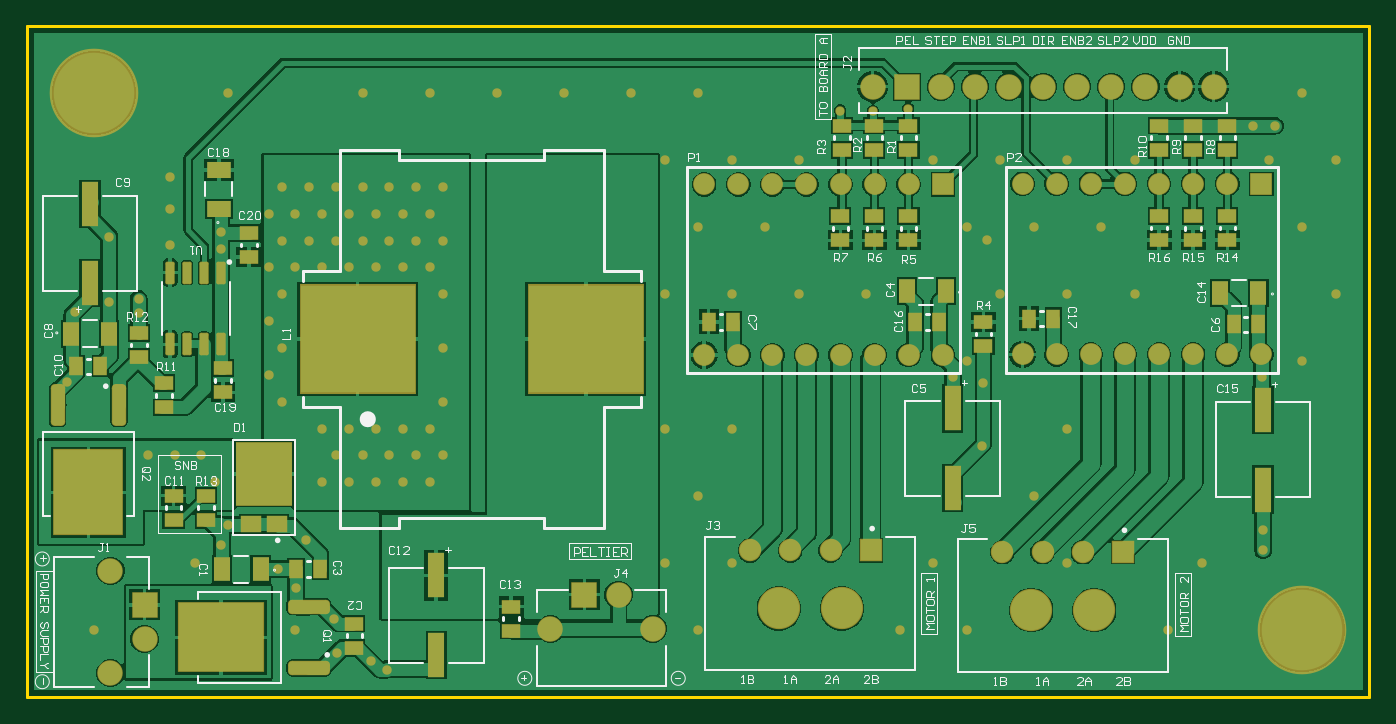
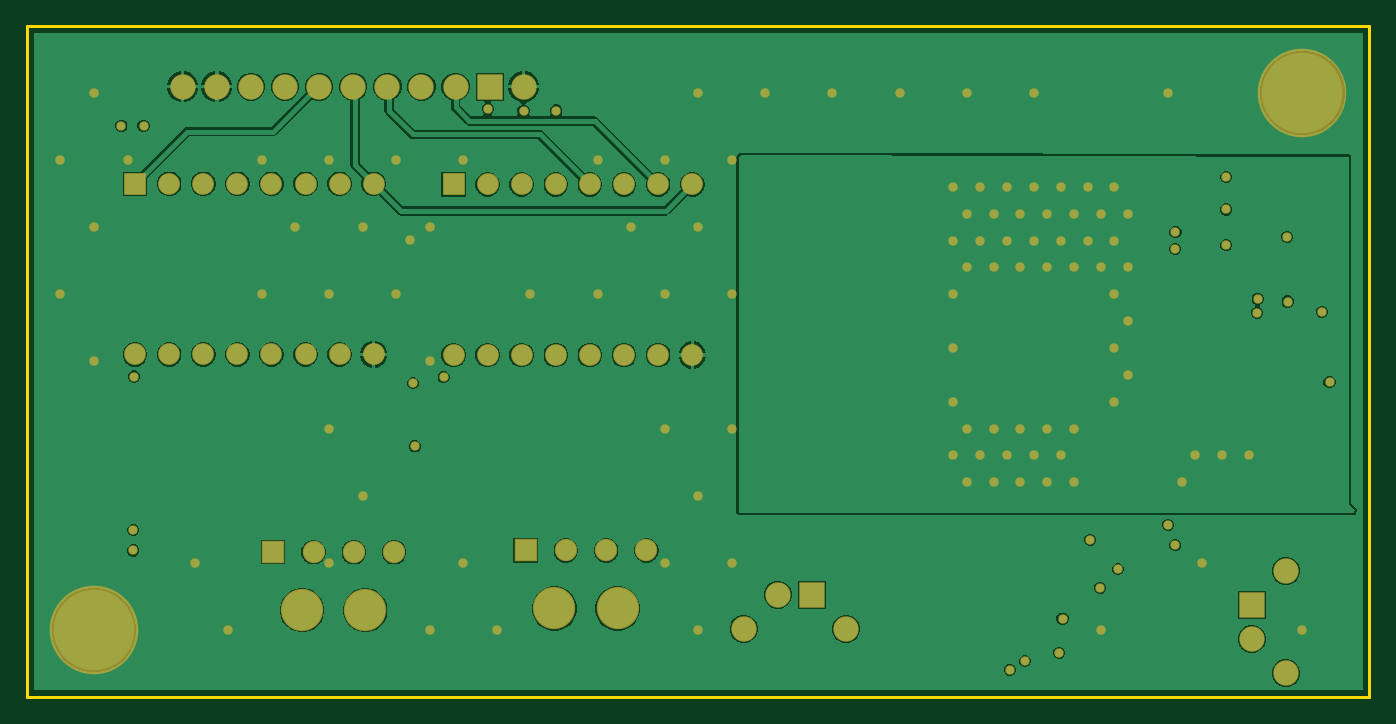
Circuit board: 9 layer files. Board 100.0 x 50.0 mm.
- bottom_copper: PCB1.GBL (45498 bytes)
- bottom_silk: PCB1.GBO (290 bytes)
- paste: PCB1.GBP (288 bytes)
- bottom_mask: PCB1.GBS (4942 bytes)
- outline: PCB1.GKO (416 bytes)
- top_copper: PCB1.GTL (63837 bytes)
- top_silk: PCB1.GTO (29559 bytes)
- paste: PCB1.GTP (4525 bytes)
- top_mask: PCB1.GTS (8375 bytes)

=== bottom_copper: PCB1.GBL (45498 bytes, source omitted) ===
=== bottom_silk: PCB1.GBO ===
G04*
G04 #@! TF.GenerationSoftware,Altium Limited,Altium Designer,26.5.0 (11)*
G04*
G04 Layer_Color=32896*
G04 Board_Origin=0|0*
%FSLAX44Y44*%
%MOMM*%
G71*
G04*
G04 #@! TF.SameCoordinates,C0069F55-9DDF-4B3E-B6FB-1CECD874989F*
G04*
G04*
G04 #@! TF.FilePolarity,Positive*
G04*
G01*
G75*
M02*

=== paste: PCB1.GBP ===
G04*
G04 #@! TF.GenerationSoftware,Altium Limited,Altium Designer,26.5.0 (11)*
G04*
G04 Layer_Color=128*
G04 Board_Origin=0|0*
%FSLAX44Y44*%
%MOMM*%
G71*
G04*
G04 #@! TF.SameCoordinates,C0069F55-9DDF-4B3E-B6FB-1CECD874989F*
G04*
G04*
G04 #@! TF.FilePolarity,Positive*
G04*
G01*
G75*
M02*

=== bottom_mask: PCB1.GBS ===
G04*
G04 #@! TF.GenerationSoftware,Altium Limited,Altium Designer,26.5.0 (11)*
G04*
G04 Layer_Color=16711935*
G04 Board_Origin=0|0*
%FSLAX44Y44*%
%MOMM*%
G71*
G04*
G04 #@! TF.SameCoordinates,C0069F55-9DDF-4B3E-B6FB-1CECD874989F*
G04*
G04*
G04 #@! TF.FilePolarity,Negative*
G04*
G01*
G75*
%ADD36C,1.6240*%
%ADD37C,1.9000*%
%ADD38R,1.9000X1.9000*%
%ADD39R,1.6240X1.6240*%
%ADD40R,1.6724X1.6724*%
%ADD41C,1.6724*%
%ADD42C,3.1524*%
%ADD43R,1.9000X1.9000*%
%ADD44C,6.6000*%
%ADD45C,0.7000*%
D36*
X919480Y255270D02*
D03*
X682240Y254800D02*
D03*
X894080Y255270D02*
D03*
X656840Y254800D02*
D03*
X843280Y255270D02*
D03*
X868680D02*
D03*
X817880D02*
D03*
X792480D02*
D03*
X741680D02*
D03*
X767080D02*
D03*
X843280Y382270D02*
D03*
X868680D02*
D03*
X894080D02*
D03*
X817880D02*
D03*
X792480D02*
D03*
X741680D02*
D03*
X767080D02*
D03*
X606040Y254800D02*
D03*
X631440D02*
D03*
X580640D02*
D03*
X555240D02*
D03*
X504440D02*
D03*
X529840D02*
D03*
X606040Y381800D02*
D03*
X631440D02*
D03*
X656840D02*
D03*
X580640D02*
D03*
X555240D02*
D03*
X504440D02*
D03*
X529840D02*
D03*
D37*
X440690Y76200D02*
D03*
X466090Y50800D02*
D03*
X389890D02*
D03*
X87630Y43180D02*
D03*
X62230Y93980D02*
D03*
Y17780D02*
D03*
X858520Y454660D02*
D03*
X833120D02*
D03*
X807720D02*
D03*
X782320D02*
D03*
X756920D02*
D03*
X731520D02*
D03*
X706120D02*
D03*
X680720D02*
D03*
X883920D02*
D03*
X629920D02*
D03*
D38*
X87630Y68580D02*
D03*
D39*
X919480Y382270D02*
D03*
X682240Y381800D02*
D03*
D40*
X816530Y107970D02*
D03*
X628560Y109240D02*
D03*
D41*
X726530Y107970D02*
D03*
X786530D02*
D03*
X756530D02*
D03*
X538560Y109240D02*
D03*
X598560D02*
D03*
X568560D02*
D03*
D42*
X795030Y64770D02*
D03*
X748030D02*
D03*
X607060Y66040D02*
D03*
X560060D02*
D03*
D43*
X415290Y76200D02*
D03*
X655320Y454660D02*
D03*
D44*
X950000Y50000D02*
D03*
X50000Y450000D02*
D03*
D45*
X144526Y346202D02*
D03*
X144780Y333756D02*
D03*
X689610Y238252D02*
D03*
X920242Y238760D02*
D03*
X228600Y58420D02*
D03*
X83312Y296672D02*
D03*
X83566Y286258D02*
D03*
X35560Y287020D02*
D03*
X200660Y81355D02*
D03*
X187325Y95250D02*
D03*
X29735Y234525D02*
D03*
X712470Y233680D02*
D03*
X711200Y186690D02*
D03*
X920750Y124460D02*
D03*
Y109220D02*
D03*
X267970Y20320D02*
D03*
X61341Y342900D02*
D03*
X60960Y294640D02*
D03*
X256540Y26670D02*
D03*
X231140Y33020D02*
D03*
X149860Y128270D02*
D03*
X208035Y117085D02*
D03*
X144780Y113030D02*
D03*
X750000Y350000D02*
D03*
X675000Y400000D02*
D03*
X700000Y350000D02*
D03*
X725000Y400000D02*
D03*
X700000Y250000D02*
D03*
X929640Y425450D02*
D03*
X656590Y438150D02*
D03*
X630096Y436704D02*
D03*
X605790Y436880D02*
D03*
X950000Y450000D02*
D03*
X975000Y400000D02*
D03*
X950000Y350000D02*
D03*
X975000Y300000D02*
D03*
X950000Y250000D02*
D03*
X925000Y400000D02*
D03*
X875000Y100000D02*
D03*
X850000Y50000D02*
D03*
X825000Y400000D02*
D03*
X800000Y350000D02*
D03*
X825000Y300000D02*
D03*
X775000Y400000D02*
D03*
Y300000D02*
D03*
Y200000D02*
D03*
X750000Y150000D02*
D03*
X775000Y100000D02*
D03*
X725000Y300000D02*
D03*
X700000Y50000D02*
D03*
X675000Y100000D02*
D03*
X650000Y50000D02*
D03*
X625000Y300000D02*
D03*
X575000Y400000D02*
D03*
X550000Y350000D02*
D03*
X575000Y300000D02*
D03*
X500000Y450000D02*
D03*
X525000Y400000D02*
D03*
X500000Y350000D02*
D03*
X525000Y300000D02*
D03*
Y200000D02*
D03*
X500000Y150000D02*
D03*
X525000Y100000D02*
D03*
X500000Y50000D02*
D03*
X450000Y450000D02*
D03*
X475000Y400000D02*
D03*
Y300000D02*
D03*
Y200000D02*
D03*
Y100000D02*
D03*
X400000Y450000D02*
D03*
X350000D02*
D03*
X300000D02*
D03*
X250000D02*
D03*
X200000Y50000D02*
D03*
X150000Y450000D02*
D03*
X125000Y100000D02*
D03*
X50000Y50000D02*
D03*
X310000Y380000D02*
D03*
X300000Y360000D02*
D03*
X310000Y340000D02*
D03*
X300000Y320000D02*
D03*
X310000Y300000D02*
D03*
Y260000D02*
D03*
Y220000D02*
D03*
X300000Y200000D02*
D03*
X310000Y180000D02*
D03*
X300000Y160000D02*
D03*
X290000Y380000D02*
D03*
X280000Y360000D02*
D03*
X290000Y340000D02*
D03*
X280000Y320000D02*
D03*
Y200000D02*
D03*
X290000Y180000D02*
D03*
X280000Y160000D02*
D03*
X270000Y380000D02*
D03*
X260000Y360000D02*
D03*
X270000Y340000D02*
D03*
X260000Y320000D02*
D03*
Y200000D02*
D03*
X270000Y180000D02*
D03*
X260000Y160000D02*
D03*
X250000Y380000D02*
D03*
X240000Y360000D02*
D03*
X250000Y340000D02*
D03*
X240000Y320000D02*
D03*
Y200000D02*
D03*
X250000Y180000D02*
D03*
X240000Y160000D02*
D03*
X230000Y380000D02*
D03*
X220000Y360000D02*
D03*
X230000Y340000D02*
D03*
X220000Y320000D02*
D03*
Y200000D02*
D03*
X230000Y180000D02*
D03*
X220000Y160000D02*
D03*
X210000Y380000D02*
D03*
X200000Y360000D02*
D03*
X210000Y340000D02*
D03*
X200000Y320000D02*
D03*
X190000Y380000D02*
D03*
X180000Y360000D02*
D03*
X190000Y340000D02*
D03*
X180000Y320000D02*
D03*
X190000Y300000D02*
D03*
X180000Y280000D02*
D03*
X190000Y260000D02*
D03*
X180000Y240000D02*
D03*
X190000Y220000D02*
D03*
X140000Y160000D02*
D03*
X130000Y180000D02*
D03*
X110000D02*
D03*
X90000D02*
D03*
X913130Y425450D02*
D03*
X715010Y340360D02*
D03*
X106680Y336550D02*
D03*
Y363220D02*
D03*
Y387350D02*
D03*
M02*

=== outline: PCB1.GKO ===
G04*
G04 #@! TF.GenerationSoftware,Altium Limited,Altium Designer,26.5.0 (11)*
G04*
G04 Layer_Color=16711935*
G04 Board_Origin=0|0*
%FSLAX44Y44*%
%MOMM*%
G71*
G04*
G04 #@! TF.SameCoordinates,C0069F55-9DDF-4B3E-B6FB-1CECD874989F*
G04*
G04*
G04 #@! TF.FilePolarity,Positive*
G04*
G01*
G75*
%ADD74C,0.2540*%
D74*
Y500000D02*
X999998D01*
X0Y0D02*
X999998D01*
X999998Y500000D02*
X999998Y0D01*
X0Y500000D02*
X0Y0D01*
M02*

=== top_copper: PCB1.GTL (63837 bytes, source omitted) ===
=== top_silk: PCB1.GTO (29559 bytes, source omitted) ===
=== paste: PCB1.GTP ===
G04*
G04 #@! TF.GenerationSoftware,Altium Limited,Altium Designer,26.5.0 (11)*
G04*
G04 Layer_Color=8421504*
G04 Board_Origin=0|0*
%FSLAX44Y44*%
%MOMM*%
G71*
G04*
G04 #@! TF.SameCoordinates,C0069F55-9DDF-4B3E-B6FB-1CECD874989F*
G04*
G04*
G04 #@! TF.FilePolarity,Positive*
G04*
G01*
G75*
%ADD15R,1.7526X1.1938*%
%ADD16R,1.1938X1.7526*%
%ADD17R,1.0000X1.3500*%
%ADD18R,1.2700X3.3020*%
%ADD19R,1.3500X1.0000*%
G04:AMPARAMS|DCode=20|XSize=1.58mm|YSize=0.6mm|CornerRadius=0.075mm|HoleSize=0mm|Usage=FLASHONLY|Rotation=270.000|XOffset=0mm|YOffset=0mm|HoleType=Round|Shape=RoundedRectangle|*
%AMROUNDEDRECTD20*
21,1,1.5800,0.4500,0,0,270.0*
21,1,1.4300,0.6000,0,0,270.0*
1,1,0.1500,-0.2250,-0.7150*
1,1,0.1500,-0.2250,0.7150*
1,1,0.1500,0.2250,0.7150*
1,1,0.1500,0.2250,-0.7150*
%
%ADD20ROUNDEDRECTD20*%
G04:AMPARAMS|DCode=21|XSize=3.02mm|YSize=0.97mm|CornerRadius=0.2425mm|HoleSize=0mm|Usage=FLASHONLY|Rotation=0.000|XOffset=0mm|YOffset=0mm|HoleType=Round|Shape=RoundedRectangle|*
%AMROUNDEDRECTD21*
21,1,3.0200,0.4850,0,0,0.0*
21,1,2.5350,0.9700,0,0,0.0*
1,1,0.4850,1.2675,-0.2425*
1,1,0.4850,-1.2675,-0.2425*
1,1,0.4850,-1.2675,0.2425*
1,1,0.4850,1.2675,0.2425*
%
%ADD21ROUNDEDRECTD21*%
G04:AMPARAMS|DCode=22|XSize=3.02mm|YSize=0.97mm|CornerRadius=0.2425mm|HoleSize=0mm|Usage=FLASHONLY|Rotation=90.000|XOffset=0mm|YOffset=0mm|HoleType=Round|Shape=RoundedRectangle|*
%AMROUNDEDRECTD22*
21,1,3.0200,0.4850,0,0,90.0*
21,1,2.5350,0.9700,0,0,90.0*
1,1,0.4850,0.2425,1.2675*
1,1,0.4850,0.2425,-1.2675*
1,1,0.4850,-0.2425,-1.2675*
1,1,0.4850,-0.2425,1.2675*
%
%ADD22ROUNDEDRECTD22*%
%ADD23R,1.5000X1.2000*%
%ADD24R,8.5000X8.0000*%
%ADD25R,4.1500X4.6500*%
G36*
X173410Y48550D02*
X157810D01*
Y65750D01*
X173410D01*
Y48550D01*
D02*
G37*
G36*
X152310D02*
X136710D01*
Y65750D01*
X152310D01*
Y48550D01*
D02*
G37*
G36*
X131210D02*
X115610D01*
Y65750D01*
X131210D01*
Y48550D01*
D02*
G37*
G36*
X173410Y23150D02*
X157810D01*
Y40350D01*
X173410D01*
Y23150D01*
D02*
G37*
G36*
X152310D02*
X136710D01*
Y40350D01*
X152310D01*
Y23150D01*
D02*
G37*
G36*
X131210D02*
X115610D01*
Y40350D01*
X131210D01*
Y23150D01*
D02*
G37*
G36*
X67020Y165700D02*
X49820D01*
Y181300D01*
X67020D01*
Y165700D01*
D02*
G37*
G36*
X41620D02*
X24420D01*
Y181300D01*
X41620D01*
Y165700D01*
D02*
G37*
G36*
X67020Y144600D02*
X49820D01*
Y160200D01*
X67020D01*
Y144600D01*
D02*
G37*
G36*
X41620D02*
X24420D01*
Y160200D01*
X41620D01*
Y144600D01*
D02*
G37*
G36*
X67020Y123500D02*
X49820D01*
Y139100D01*
X67020D01*
Y123500D01*
D02*
G37*
G36*
X41620D02*
X24420D01*
Y139100D01*
X41620D01*
Y123500D01*
D02*
G37*
D15*
X143002Y392557D02*
D03*
Y363855D02*
D03*
D16*
X655574Y302260D02*
D03*
X684276D02*
D03*
X917321Y300990D02*
D03*
X173990Y95250D02*
D03*
X32639Y270510D02*
D03*
X888619Y300990D02*
D03*
X61341Y270510D02*
D03*
X145288Y95250D02*
D03*
D17*
X679560Y279400D02*
D03*
X661560D02*
D03*
X916796Y277622D02*
D03*
X200550Y95250D02*
D03*
X36720Y246380D02*
D03*
X898796Y277622D02*
D03*
X54720Y246380D02*
D03*
X218550Y95250D02*
D03*
X507890Y279400D02*
D03*
X746540Y281940D02*
D03*
X525890Y279400D02*
D03*
X764540Y281940D02*
D03*
D18*
X920750Y213741D02*
D03*
X689610Y215011D02*
D03*
X46990Y308229D02*
D03*
X920750Y154559D02*
D03*
X689610Y155829D02*
D03*
X304800Y31369D02*
D03*
X46990Y367411D02*
D03*
X304800Y90551D02*
D03*
D19*
X243840Y54720D02*
D03*
X165354Y345804D02*
D03*
X83312Y271128D02*
D03*
X146050Y244966D02*
D03*
X712470Y261510D02*
D03*
X360680Y49420D02*
D03*
X133350Y131970D02*
D03*
X243840Y36720D02*
D03*
X165354Y327804D02*
D03*
X146050Y226966D02*
D03*
X83312Y253128D02*
D03*
X360680Y67420D02*
D03*
X712470Y279510D02*
D03*
X605790Y340250D02*
D03*
X631190D02*
D03*
X656590D02*
D03*
X843280Y340360D02*
D03*
X868680Y340250D02*
D03*
X894080Y340360D02*
D03*
X607060Y425560D02*
D03*
X631190D02*
D03*
X656590D02*
D03*
X843280D02*
D03*
X868680D02*
D03*
X894080D02*
D03*
X109220Y131970D02*
D03*
X894080Y407560D02*
D03*
X868680D02*
D03*
X843280D02*
D03*
Y358360D02*
D03*
X868680Y358250D02*
D03*
X894080Y358360D02*
D03*
X605790Y358250D02*
D03*
X631190D02*
D03*
X656590D02*
D03*
X607060Y407560D02*
D03*
X631190D02*
D03*
X656590D02*
D03*
X102108Y215790D02*
D03*
Y233790D02*
D03*
X133350Y149970D02*
D03*
X109220Y149970D02*
D03*
D20*
X144780Y316230D02*
D03*
Y262830D02*
D03*
X132080Y316230D02*
D03*
X119380D02*
D03*
X106680D02*
D03*
Y262830D02*
D03*
X119380D02*
D03*
X132080D02*
D03*
D21*
X209810Y67310D02*
D03*
Y21590D02*
D03*
D22*
X22860Y217700D02*
D03*
X68580D02*
D03*
D23*
X186380Y128710D02*
D03*
X166680D02*
D03*
D24*
X416380Y266700D02*
D03*
X246380D02*
D03*
D25*
X176530Y166210D02*
D03*
M02*

=== top_mask: PCB1.GTS (8375 bytes, source omitted) ===
